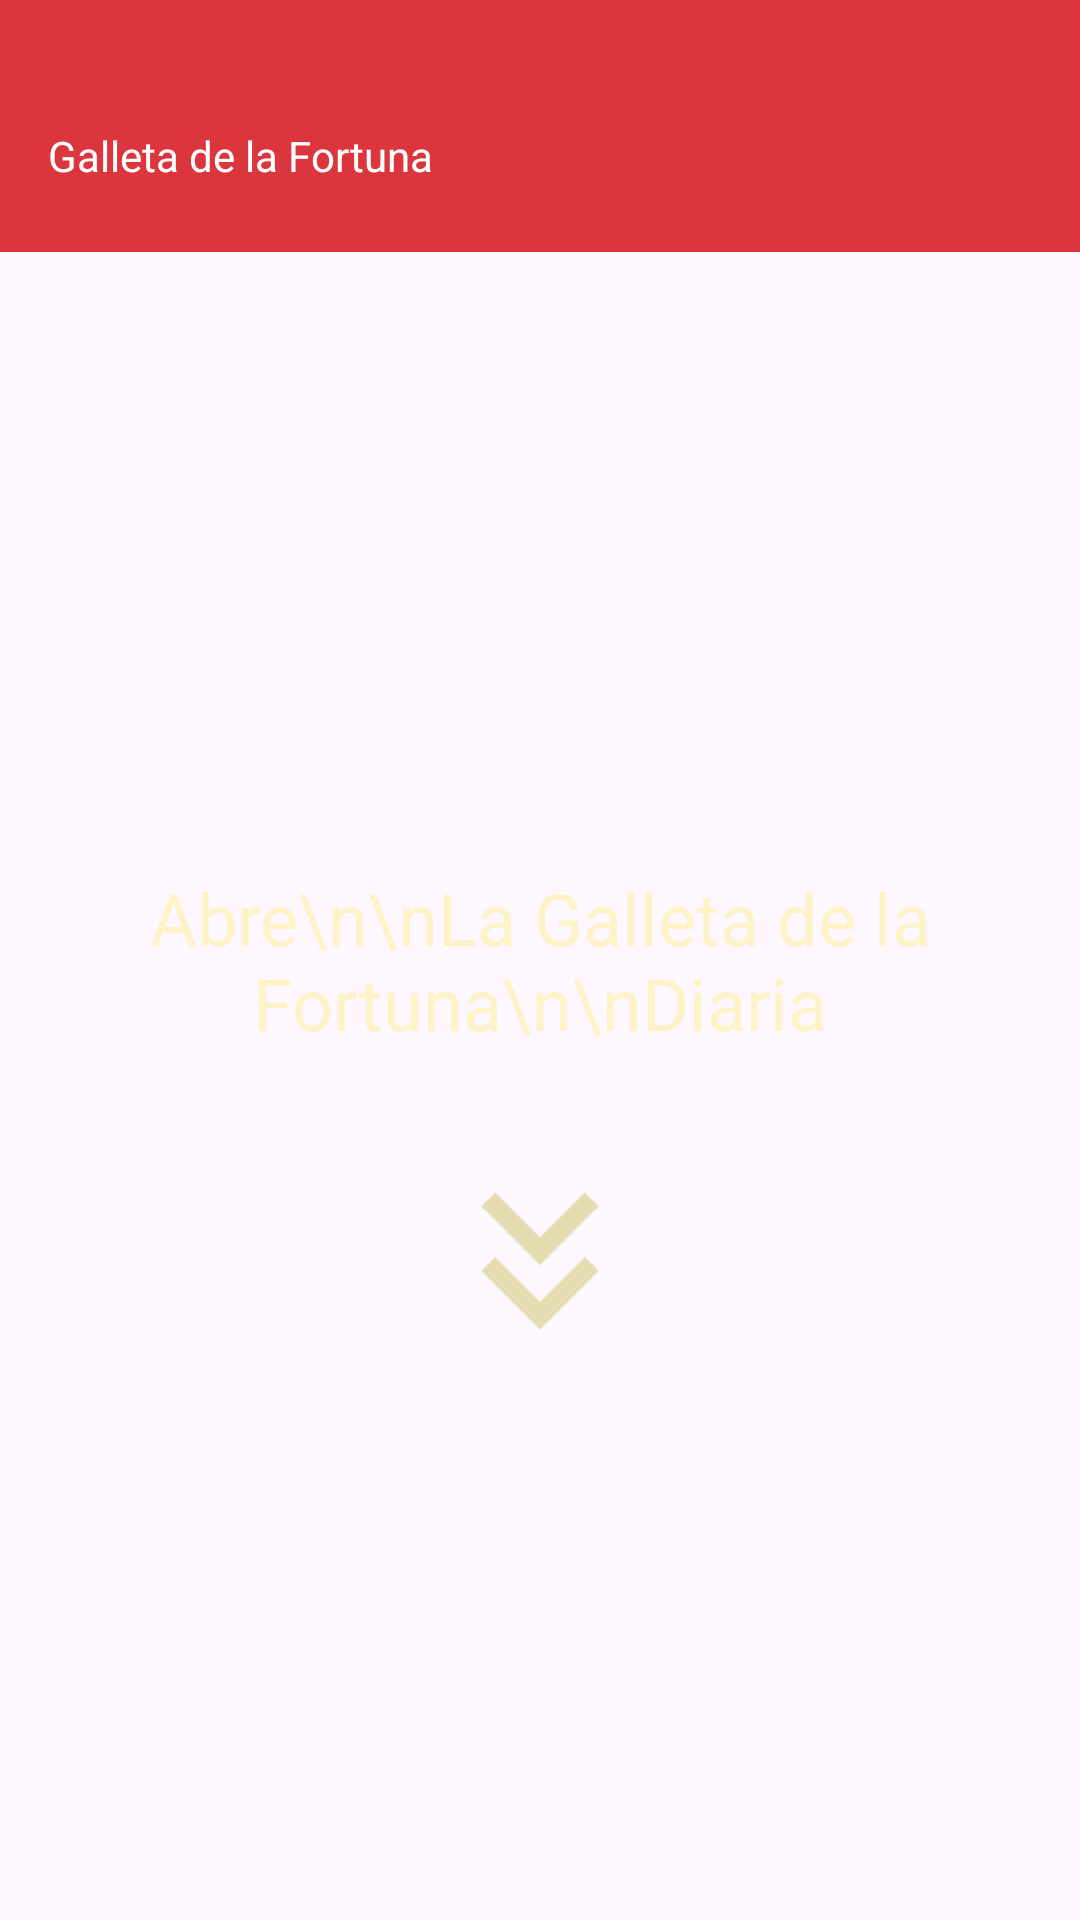

This screen was rendered from an Android layout file. Write that file and the resources it references.
<!-- AndroidManifest.xml: application theme Theme.Galleta -->
<!-- res/layout/activity_fortune_cookie.xml -->
<?xml version="1.0" encoding="utf-8"?>
<RelativeLayout xmlns:android="http://schemas.android.com/apk/res/android"
    xmlns:app="http://schemas.android.com/apk/res-auto"
    xmlns:tools="http://schemas.android.com/tools"
    android:id="@+id/layoutCookie"
    android:layout_width="match_parent"
    android:layout_height="match_parent"
    android:background="@drawable/fondorojo"
    tools:context=".Vista.FortuneCookie">

    <com.google.android.material.appbar.AppBarLayout
        android:id="@+id/appBarLayout"
        android:layout_width="match_parent"
        android:layout_height="wrap_content"
        android:paddingTop="20dp"
        android:background="#DB363E"
        android:theme="@style/ThemeOverlay.AppCompat.Dark.ActionBar">

        <androidx.appcompat.widget.Toolbar
            android:id="@+id/toolbar"
            android:layout_width="match_parent"
            android:layout_height="?attr/actionBarSize"
            android:background="#DB363E"
            app:title="Galleta de la Fortuna"
            app:titleTextAppearance="@array/preloaded_fonts"
            app:titleTextColor="@android:color/white" />
    </com.google.android.material.appbar.AppBarLayout>

    <TextView
        android:id="@+id/Titulo"
        android:layout_width="match_parent"
        android:layout_height="wrap_content"
        android:layout_centerInParent="true"
        android:fontFamily="@font/aclonica"
        android:text="Abre\n\nLa Galleta de la Fortuna\n\nDiaria"
        android:textSize="24sp"
        android:textAlignment="center"
        android:textColor="#FDF3C7"
        android:padding="20dp"
        />

    <ImageView
        android:layout_width="80dp"
        android:layout_height="80dp"
        android:layout_below="@id/Titulo"
        android:layout_centerHorizontal="true"
        android:layout_marginTop="10dp"
        android:src="@drawable/flecha_foreground"/>

    <LinearLayout
        android:layout_width="match_parent"
        android:layout_height="wrap_content"
        android:layout_centerHorizontal="true"
        android:layout_below="@id/Titulo"
        android:layout_marginTop="70dp"
        android:gravity="center"
        android:orientation="vertical"
        android:padding="20dp">

        <ImageButton
            android:id="@+id/I_B_Cookie"
            android:layout_width="250dp"
            android:layout_height="250dp"
            android:background="?selectableItemBackground" />

    </LinearLayout>
</RelativeLayout>
<!-- resources referenced by this layout -->
<resources>
  <array name="preloaded_fonts" translatable="false">
          <item>@font/lato_bold</item>
          <item>@font/lato_italic</item>
          <item>@font/lato_thin</item>
      </array>
  <!-- drawable flecha_foreground (drawable) -->
  <vector xmlns:android="http://schemas.android.com/apk/res/android"
      android:width="108dp"
      android:height="108dp"
      android:viewportWidth="24"
      android:viewportHeight="24"
      android:tint="#E5DCB2">
    <group android:scaleX="0.97875"
        android:scaleY="0.97875"
        android:translateX="0.255"
        android:translateY="0.255">
      <path
          android:fillColor="@android:color/white"
          android:pathData="M18,6.41l-1.41,-1.41l-4.59,4.58l-4.59,-4.58l-1.41,1.41l6,6z"/>
      <path
          android:fillColor="@android:color/white"
          android:pathData="M18,13l-1.41,-1.41l-4.59,4.58l-4.59,-4.58l-1.41,1.41l6,6z"/>
    </group>
  </vector>
  <style name="Theme.Galleta" parent="Base.Theme.Galleta" />
  <style name="Base.Theme.Galleta" parent="Theme.Material3.DayNight.NoActionBar">
          
          
      </style>
</resources>
